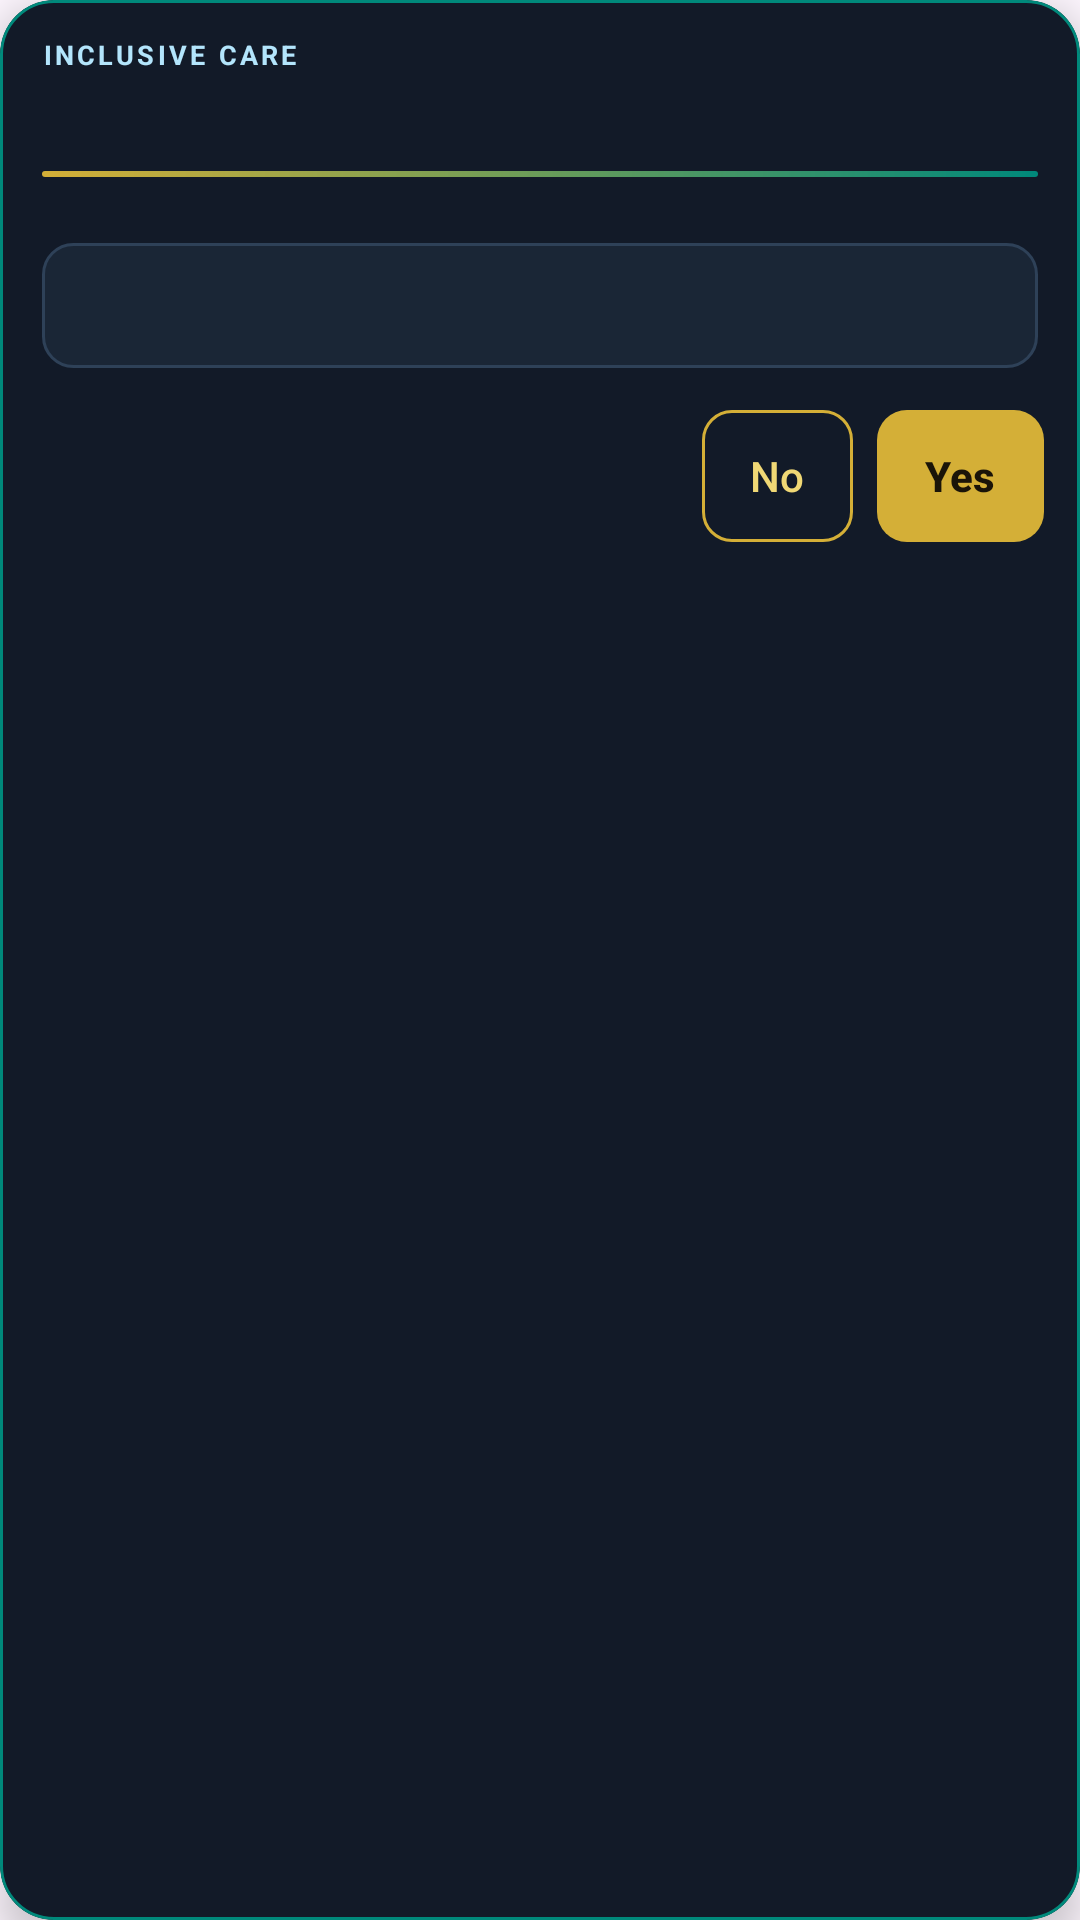

Reconstruct the res/layout file that produces this screen, plus the resources it refers to.
<!-- AndroidManifest.xml: application theme Theme.Online_Alot -->
<!-- res/layout/dialog_action_confirm.xml -->
<?xml version="1.0" encoding="utf-8"?>
<com.google.android.material.card.MaterialCardView xmlns:android="http://schemas.android.com/apk/res/android"
    xmlns:app="http://schemas.android.com/apk/res-auto"
    xmlns:tools="http://schemas.android.com/tools"
    android:layout_width="match_parent"
    android:layout_height="wrap_content"
    app:cardBackgroundColor="@color/admin_hs_sheet_bg"
    app:cardCornerRadius="18dp"
    app:cardElevation="8dp"
    app:strokeColor="@color/welcome_teal"
    app:strokeWidth="1dp">

    <LinearLayout
        android:layout_width="match_parent"
        android:layout_height="wrap_content"
        android:orientation="vertical"
        android:paddingBottom="12dp">

        <LinearLayout
            android:layout_width="match_parent"
            android:layout_height="wrap_content"
            android:background="@drawable/bg_cutify_dialog_header"
            android:orientation="vertical"
            android:paddingHorizontal="14dp"
            android:paddingTop="12dp"
            android:paddingBottom="10dp">

            <TextView
                android:id="@+id/tv_action_confirm_badge"
                android:layout_width="wrap_content"
                android:layout_height="wrap_content"
                android:letterSpacing="0.12"
                android:text="@string/discover_screen_badge"
                android:textAllCaps="true"
                android:textColor="@color/welcome_teal_light"
                android:textSize="9sp"
                android:textStyle="bold"
                tools:ignore="SmallSp" />

            <TextView
                android:id="@+id/tv_action_confirm_title"
                android:layout_width="match_parent"
                android:layout_height="wrap_content"
                android:layout_marginTop="2dp"
                android:textColor="@color/splash_text"
                android:textSize="17sp"
                android:textStyle="bold"
                tools:text="Confirm action" />

            <View
                android:layout_width="match_parent"
                android:layout_height="2dp"
                android:layout_marginTop="8dp"
                android:background="@drawable/bg_hs_gradient_accent_line" />
        </LinearLayout>

        <TextView
            android:id="@+id/tv_action_confirm_message"
            android:layout_width="match_parent"
            android:layout_height="wrap_content"
            android:layout_marginHorizontal="14dp"
            android:layout_marginTop="12dp"
            android:background="@drawable/bg_hs_detail_section"
            android:lineSpacingExtra="4dp"
            android:paddingHorizontal="12dp"
            android:paddingVertical="12dp"
            android:textColor="@color/splash_accent_light"
            android:textSize="13sp"
            tools:text="Are you sure you want to continue?" />

        <LinearLayout
            android:layout_width="match_parent"
            android:layout_height="wrap_content"
            android:layout_marginHorizontal="12dp"
            android:layout_marginTop="14dp"
            android:gravity="end"
            android:orientation="horizontal">

            <com.google.android.material.button.MaterialButton
                android:id="@+id/btn_action_confirm_no"
                style="@style/Widget.Material3.Button.OutlinedButton"
                android:layout_width="wrap_content"
                android:layout_height="44dp"
                android:layout_marginEnd="8dp"
                android:insetTop="0dp"
                android:insetBottom="0dp"
                android:minWidth="0dp"
                android:paddingHorizontal="16dp"
                android:text="@string/no"
                android:textAllCaps="false"
                android:textColor="@color/splash_accent_light"
                app:cornerRadius="10dp"
                app:strokeColor="@color/splash_accent"
                app:strokeWidth="1dp" />

            <com.google.android.material.button.MaterialButton
                android:id="@+id/btn_action_confirm_yes"
                android:layout_width="wrap_content"
                android:layout_height="44dp"
                android:insetTop="0dp"
                android:insetBottom="0dp"
                android:minWidth="0dp"
                android:paddingHorizontal="16dp"
                android:text="@string/yes"
                android:textAllCaps="false"
                android:textColor="@color/book_now_label"
                android:textSize="14sp"
                android:textStyle="bold"
                app:backgroundTint="@color/splash_accent"
                app:cornerRadius="10dp"
                app:elevation="2dp"
                app:rippleColor="@color/splash_accent_light" />
        </LinearLayout>
    </LinearLayout>
</com.google.android.material.card.MaterialCardView>
<!-- resources referenced by this layout -->
<resources>
  <color name="admin_hs_sheet_bg">#121A28</color>
  <color name="book_now_label">#FF1A1408</color>
  <color name="splash_accent">#D4AF37</color>
  <color name="splash_accent_light">#F0D875</color>
  <color name="splash_text">#FAFAFA</color>
  <color name="welcome_teal">#00897B</color>
  <color name="welcome_teal_light">#B3E5FC</color>
  <!-- drawable bg_hs_detail_section (drawable) -->
  <?xml version="1.0" encoding="utf-8"?>
  <shape xmlns:android="http://schemas.android.com/apk/res/android"
      android:shape="rectangle">
      <solid android:color="@color/admin_hs_section_fill" />
      <corners android:radius="10dp" />
      <stroke
          android:width="1dp"
          android:color="@color/admin_hs_section_stroke" />
  </shape>
  <!-- drawable bg_hs_gradient_accent_line (drawable) -->
  <?xml version="1.0" encoding="utf-8"?>
  <shape xmlns:android="http://schemas.android.com/apk/res/android"
      android:shape="rectangle">
      <gradient
          android:angle="0"
          android:endColor="@color/welcome_teal"
          android:startColor="@color/splash_accent" />
      <corners android:radius="2dp" />
  </shape>
  <string name="discover_screen_badge">Inclusive care</string>
  <string name="no">No</string>
  <string name="yes">Yes</string>
  <style name="Theme.Online_Alot" parent="Base.Theme.Online_Alot">
          <item name="android:statusBarColor">@color/splash_background</item>
          <item name="android:navigationBarColor">@color/splash_gradient_end</item>
          <item name="android:windowLightStatusBar">false</item>
      </style>
  <color name="admin_hs_section_fill">#1A2636</color>
  <color name="admin_hs_section_stroke">#2E4158</color>
  <style name="Base.Theme.Online_Alot" parent="Theme.Material3.DayNight.NoActionBar">
          
          
      </style>
  <color name="splash_background">#0D1321</color>
  <color name="splash_gradient_end">#16213E</color>
</resources>
